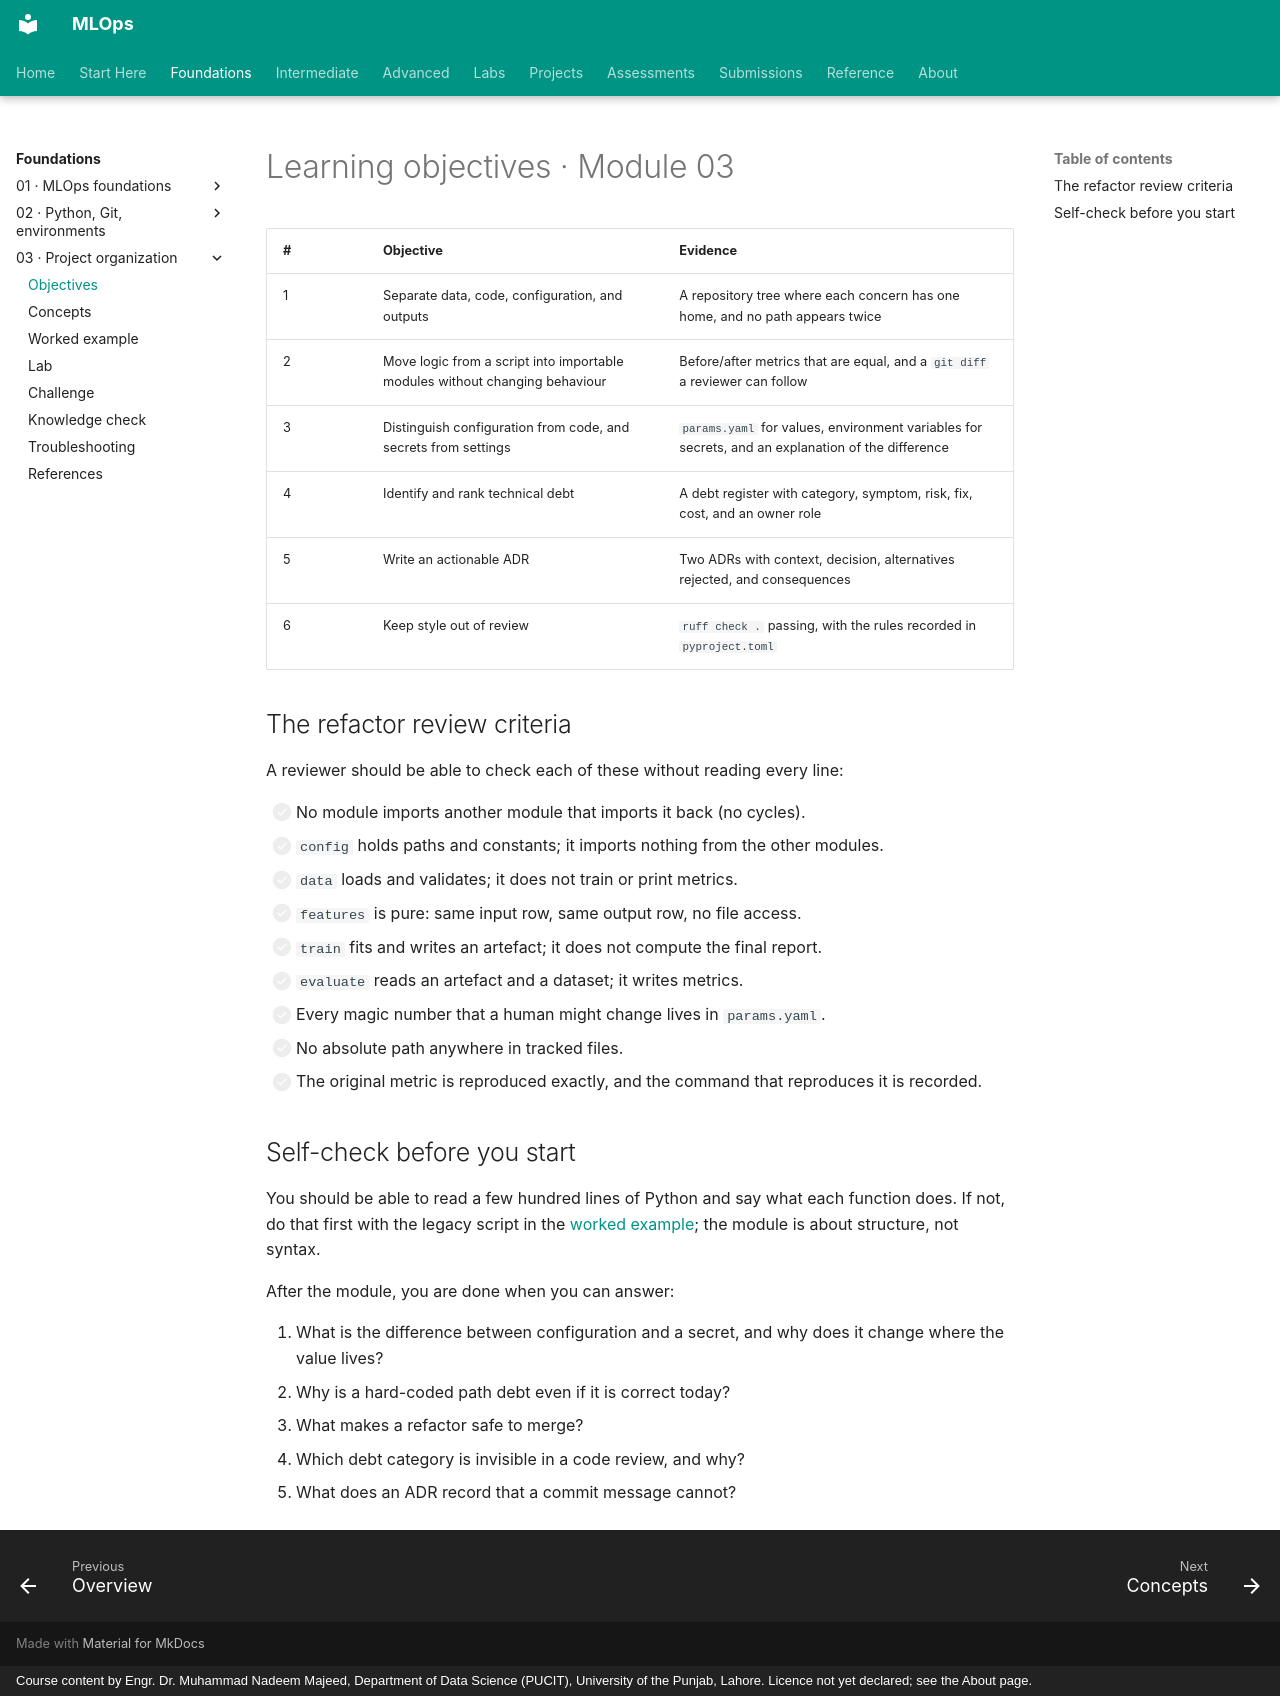

repository: nadeem-majeedch/MLOps · page: modules/03-project-organization/learning-objectives/index.html · generator: mkdocs · copyright: Course content by Engr. Dr. Muhammad Nadeem Majeed, Department of Data Science (PUCIT), University of the Punjab, Lahore. Licence not yet declared; see the About page.

# Learning objectives · Module 03

| # | Objective | Evidence |
|---|---|---|
| 1 | Separate data, code, configuration, and outputs | A repository tree where each concern has one home, and no path appears twice |
| 2 | Move logic from a script into importable modules without changing behaviour | Before/after metrics that are equal, and a `git diff` a reviewer can follow |
| 3 | Distinguish configuration from code, and secrets from settings | `params.yaml` for values, environment variables for secrets, and an explanation of the difference |
| 4 | Identify and rank technical debt | A debt register with category, symptom, risk, fix, cost, and an owner role |
| 5 | Write an actionable ADR | Two ADRs with context, decision, alternatives rejected, and consequences |
| 6 | Keep style out of review | `ruff check .` passing, with the rules recorded in `pyproject.toml` |

## The refactor review criteria

A reviewer should be able to check each of these without reading every line:

- [ ] No module imports another module that imports it back (no cycles).
- [ ] `config` holds paths and constants; it imports nothing from the other modules.
- [ ] `data` loads and validates; it does not train or print metrics.
- [ ] `features` is pure: same input row, same output row, no file access.
- [ ] `train` fits and writes an artefact; it does not compute the final report.
- [ ] `evaluate` reads an artefact and a dataset; it writes metrics.
- [ ] Every magic number that a human might change lives in `params.yaml`.
- [ ] No absolute path anywhere in tracked files.
- [ ] The original metric is reproduced exactly, and the command that reproduces it is recorded.

## Self-check before you start

You should be able to read a few hundred lines of Python and say what each function does. If not, do that first with the legacy script in the [worked example](worked-example.md); the module is about structure, not syntax.

After the module, you are done when you can answer:

1. What is the difference between configuration and a secret, and why does it change where the value lives?
2. Why is a hard-coded path debt even if it is correct today?
3. What makes a refactor safe to merge?
4. Which debt category is invisible in a code review, and why?
5. What does an ADR record that a commit message cannot?
